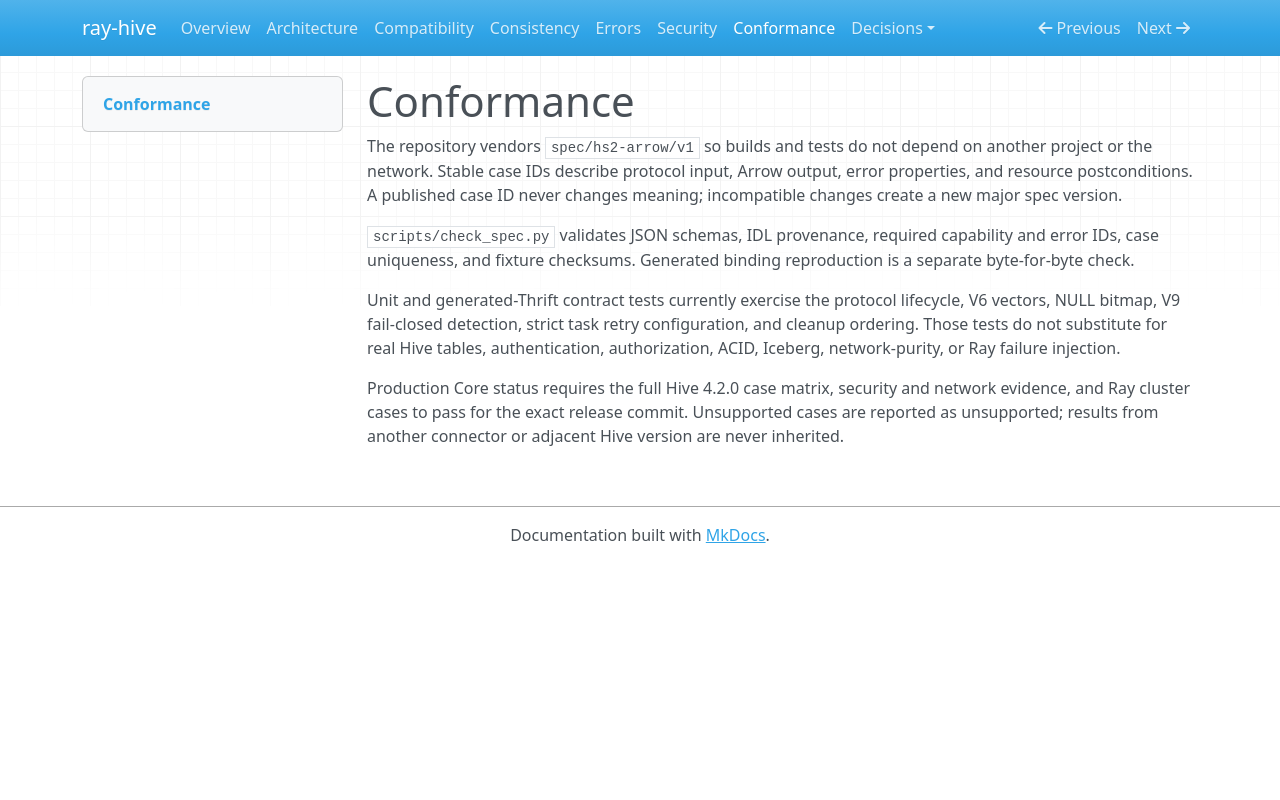

repository: jiangxt2/ray-hive · page: conformance/index.html · generator: mkdocs

# Conformance

The repository vendors `spec/hs2-arrow/v1` so builds and tests do not depend on another project or
the network. Stable case IDs describe protocol input, Arrow output, error properties, and resource
postconditions. A published case ID never changes meaning; incompatible changes create a new major
spec version.

`scripts/check_spec.py` validates JSON schemas, IDL provenance, required capability and error IDs,
case uniqueness, and fixture checksums. Generated binding reproduction is a separate byte-for-byte
check.

Unit and generated-Thrift contract tests currently exercise the protocol lifecycle, V6 vectors,
NULL bitmap, V9 fail-closed detection, strict task retry configuration, and cleanup ordering. Those
tests do not substitute for real Hive tables, authentication, authorization, ACID, Iceberg,
network-purity, or Ray failure injection.

Production Core status requires the full Hive 4.2.0 case matrix, security and network evidence, and
Ray cluster cases to pass for the exact release commit. Unsupported cases are reported as
unsupported; results from another connector or adjacent Hive version are never inherited.
